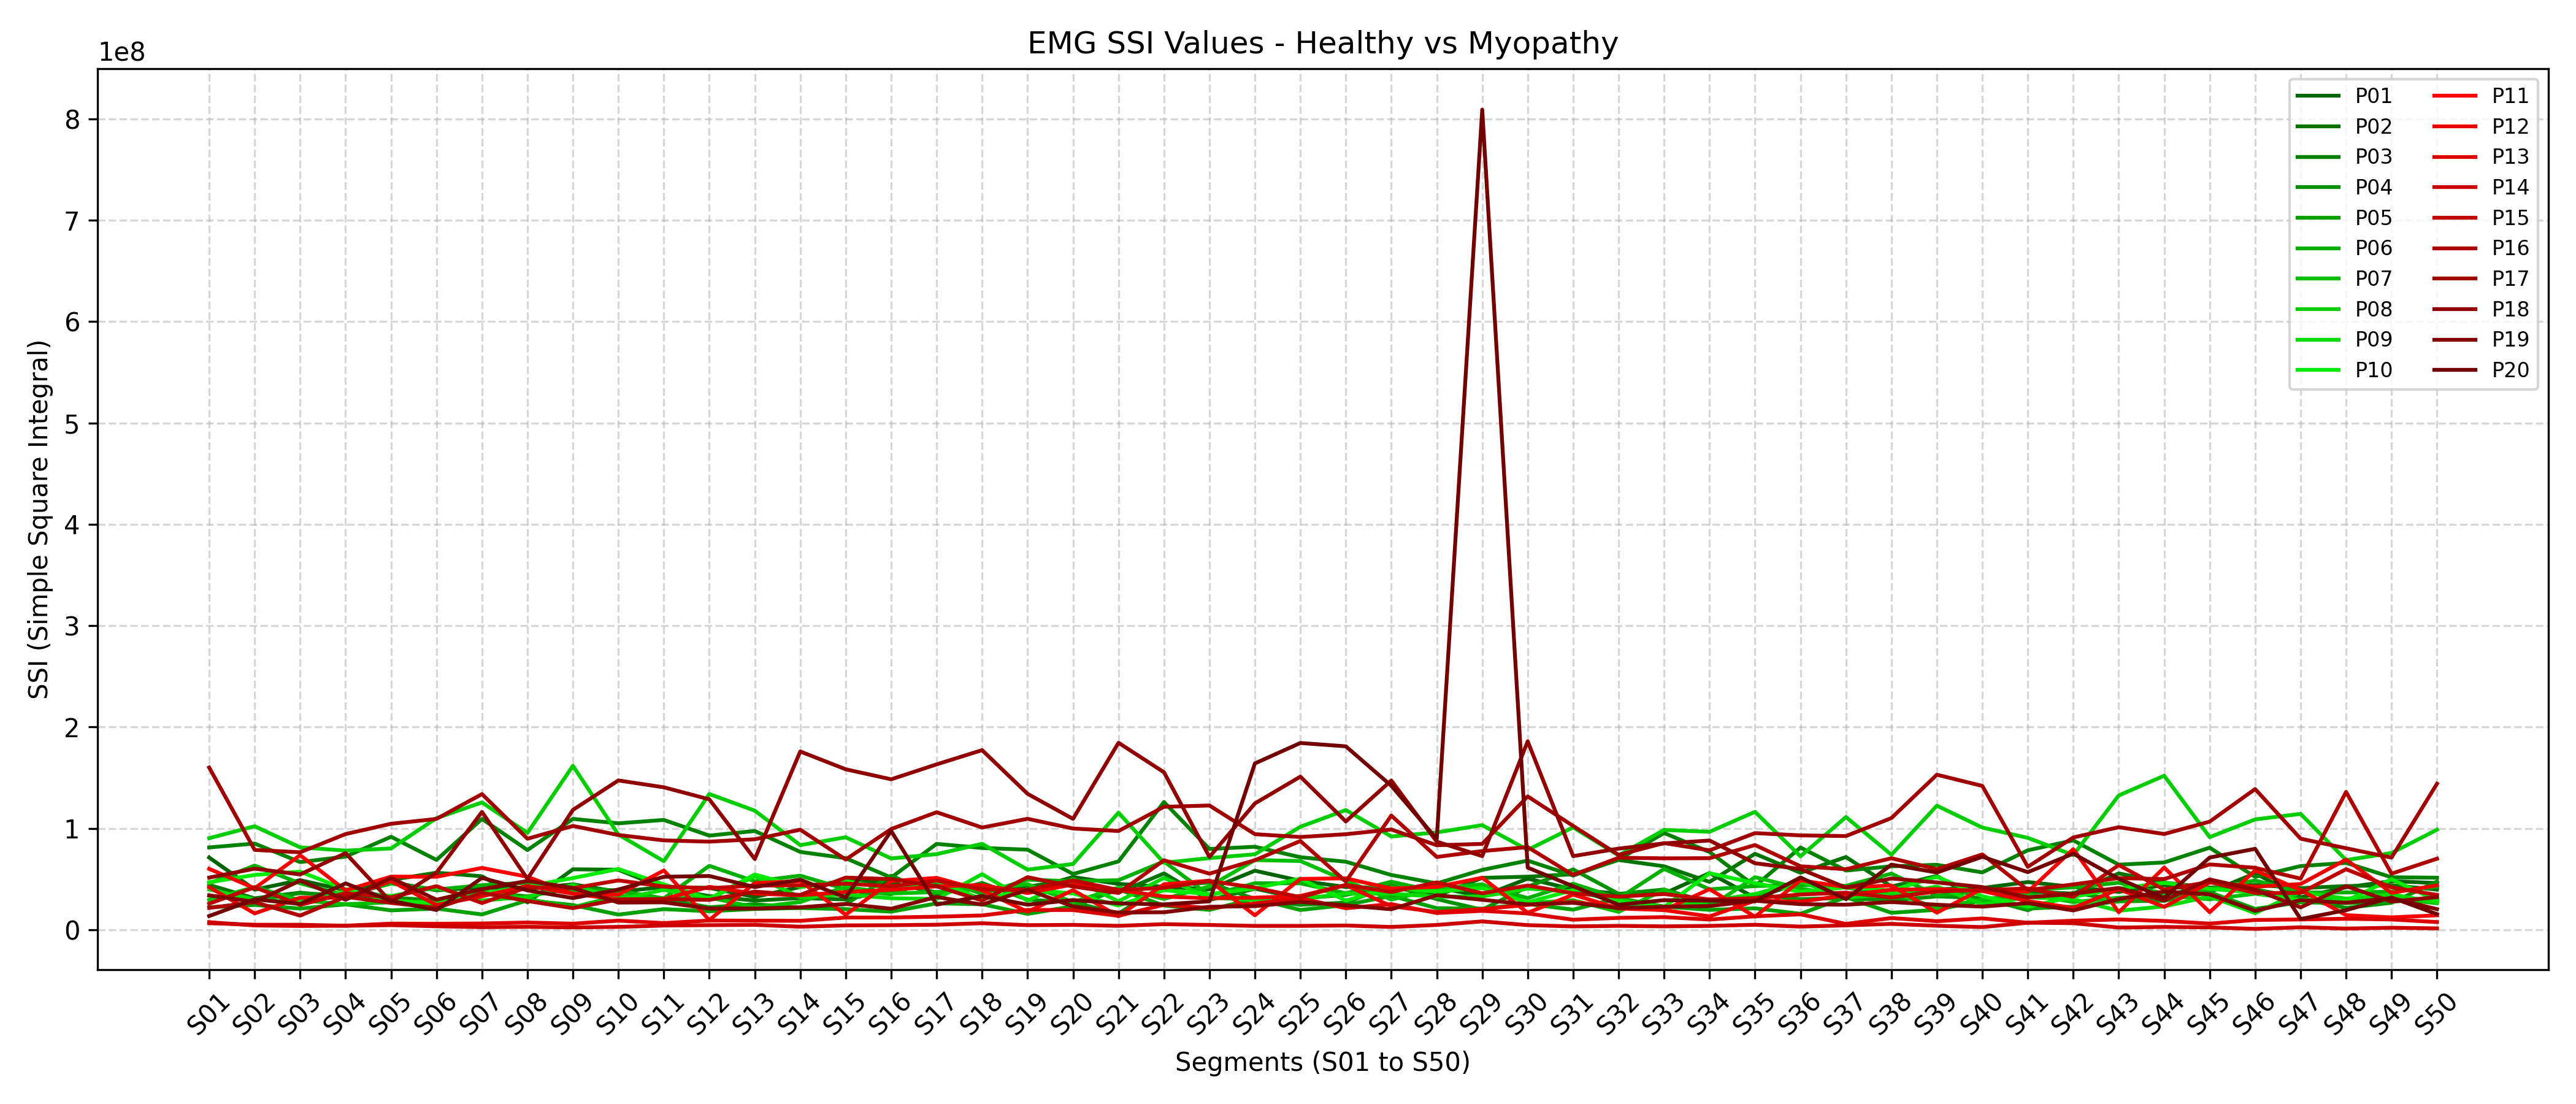

The table this chart was drawn from, first rows:
, S01, S02, S03, S04, S05, S06, S07, S08, S09, S10, S11, S12, S13, S14, S15, S16, S17, S18, S19, S20, S21, S22, S23
P01, 71247204, 39563354, 48885966, 38954512, 46900322, 38925341, 41604154, 40406793, 44789139, 37411815, 42206436, 41285440, 32355198, 42172027, 48304867, 46243748, 36752488, 42592398, 39254179, 51963739, 45199720, 42381646, 39943926
P02, 44214686, 30987139, 36603981, 32098851, 49199896, 56264696, 52760547, 26993495, 59634039, 59214621, 41008138, 33200618, 28765823, 31197002, 29886982, 38945992, 45116698, 37457695, 42198922, 50500039, 36548810, 55567984, 29318709
P03, 81211525, 85039886, 66732614, 72149149, 91731174, 68854343, 109369150, 78633042, 109337155, 105017904, 108321760, 92883134, 97439021, 76798039, 70590670, 51501175, 84723569, 80688010, 79002303, 54981786, 67414191, 125942815, 79661739
P04, 33557571, 29009310, 36163100, 33665789, 31706253, 29052162, 37331652, 32839591, 41361616, 38588967, 30081872, 22139195, 25134856, 21634834, 25207501, 53394831, 33847727, 46190722, 29555905, 27160074, 15943561, 44245037, 46411131
P05, 22124655, 24433440, 20883487, 25059603, 19118424, 20864453, 15102405, 28993871, 24320754, 14921283, 20336642, 18250315, 20495647, 21426862, 20305235, 17850331, 26012159, 25187154, 15640914, 23096765, 39816879, 23865690, 19615920
P06, 45749913, 63321627, 45734670, 34095764, 45490044, 39646427, 43920904, 46398691, 38611297, 38376997, 30995050, 63038359, 47752334, 53373463, 40045566, 34950040, 50564659, 35466696, 49389140, 47839080, 48896329, 67384153, 33810557
P07, 29388380, 42178973, 29064947, 25158903, 27081959, 24484500, 38643643, 30270897, 22144129, 33475313, 30819281, 31904126, 22108811, 27306509, 42328853, 35723914, 37132211, 40093492, 44977047, 27091051, 41702187, 30344430, 42812486
P08, 90335085, 102105303, 81289972, 78061195, 80201895, 110147995, 125586595, 95538867, 161769549, 93923477, 67618654, 133917261, 117500160, 83466462, 91245812, 70321043, 74595327, 84754558, 59300639, 64874144, 115508142, 66078993, 70691322
P09, 39727647, 30035826, 26879500, 38075722, 33224254, 41578150, 28917751, 32199314, 44315878, 29834489, 39371840, 30285600, 52814709, 32095784, 34932792, 31053534, 30357579, 54818446, 28502406, 49879859, 28017376, 51145399, 31749630
P10, 46835748, 54072507, 57306481, 39839191, 28594093, 26337267, 35671690, 42861444, 50988761, 59952854, 44731139, 30562191, 54519551, 42178634, 48021859, 40395423, 47770035, 29950082, 39742409, 35759783, 23911231, 39044378, 35090449
P11, 60075231, 40884206, 73572940, 38839957, 52400729, 52281228, 60980797, 52271224, 35277742, 34665688, 58467152, 9598135, 46028906, 47930185, 14765554, 47954422, 51178630, 38871907, 17762226, 39068889, 13292527, 44851209, 48445082
P12, 41968265, 16116609, 31626241, 31584854, 47954403, 24436017, 33013480, 43292138, 35546557, 29786235, 30330207, 42345105, 35619771, 33974008, 37223434, 39353663, 42812162, 44058642, 36183396, 44708053, 39232990, 32756136, 31027458
P13, 7442404, 4218428, 3695564, 3980979, 6033415, 5900432, 6163459, 7118842, 5975738, 8993958, 6563514, 9100084, 8928521, 8801630, 12029239, 12061224, 12861307, 14089210, 19526253, 19435319, 13723058, 24642111, 21398129
P14, 6451757, 4928874, 4921710, 3917279, 4538964, 3430058, 2512087, 2857455, 2289363, 2775529, 4136558, 4517470, 4837518, 2980929, 4293614, 4469083, 4951773, 6421954, 4510057, 4781565, 3849336, 5497260, 4721198
P15, 25714788, 41893272, 24495004, 36049705, 31856857, 43016696, 26315933, 41914101, 41051034, 48678243, 42603142, 40960070, 43574145, 43820130, 45517251, 42823355, 48459851, 39874731, 39306184, 48719411, 39177934, 41353514, 48128285
P16, 21542746, 27240057, 13942898, 32508052, 26498416, 21490533, 36331630, 28347537, 21328481, 29868846, 30215519, 29470595, 37586405, 34336813, 51471762, 49944947, 42862860, 28788560, 51889325, 42623199, 36257313, 68555004, 55333342
P17, 160039676, 78775872, 76420404, 94402001, 104553092, 109358974, 133867013, 89799237, 102406947, 93490973, 88159714, 86927712, 89251373, 98714981, 69273862, 99361382, 115967334, 100841738, 109460278, 99875202, 97422451, 121291643, 122592111
P18, 51419052, 60253503, 54567395, 75557442, 27299192, 56363300, 116252061, 50183998, 118252439, 147324040, 140534313, 128689504, 69760106, 175898611, 158312802, 148444672, 163176605, 177212313, 134102800, 109397591, 184482364, 155401708, 71836621
P19, 33914249, 27518315, 48453198, 29526790, 51075922, 29570875, 40026085, 48168794, 41206449, 26824174, 27023855, 20902904, 20911680, 22140101, 25469568, 20723424, 32315236, 24783068, 39488960, 22965722, 16928832, 17260199, 22627402
P20, 13516076, 30033981, 25477031, 45714595, 28629394, 19461970, 51184104, 38881220, 31225791, 39662440, 52235419, 53036209, 42118446, 49454347, 31793605, 97440634, 24789128, 33317045, 24704701, 29295413, 26013131, 25005537, 28051946
